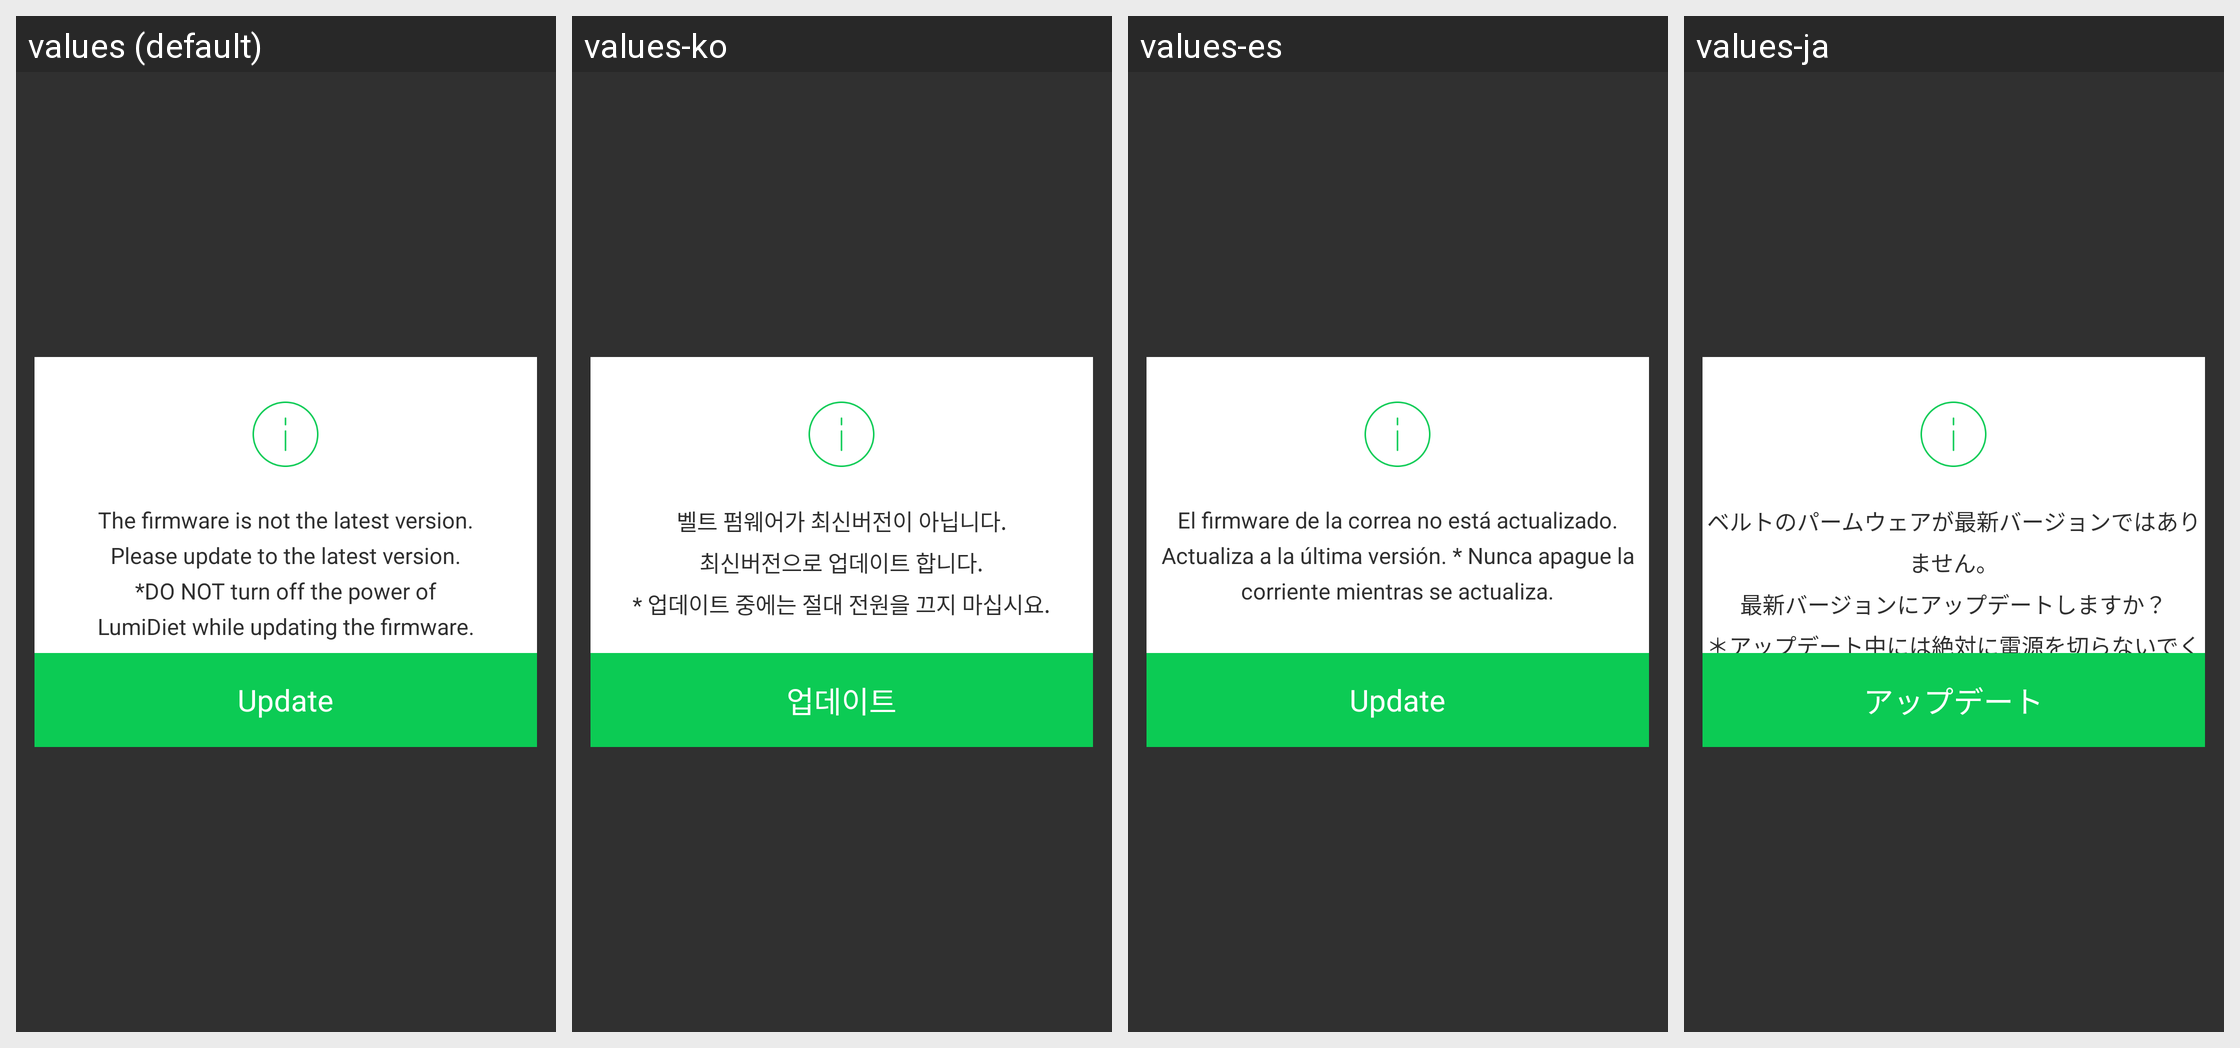

Locale-by-locale string values for the Android screen shown in this grid:
Android screen res/layout/layout_popup_type4.xml rendered under 4 locales, left to right: values (default), values-ko, values-es, values-ja. Device: Nexus 5 (rendered at 1080×1920; each locale shown at half size, 540×960, under a caption strip naming it); theme Theme.AppCompat.NoActionBar.
Other locales in the repository, not shown: values-tr, values-zh.
Strings drawn on this screen, with the default value and each locale's value (text and hints the layout hard-codes, and strings that could not be matched under every locale, appear in the picture but are not listed):

firmware_update_msg
  values: The firmware is not the latest version.
      Please update to the latest version.
      *DO NOT turn off the power of
      LumiDiet while updating the firmware.
  values-ko: 벨트 펌웨어가 최신버전이 아닙니다.
      최신버전으로 업데이트 합니다.
      * 업데이트 중에는 절대 전원을 끄지 마십시요.
  values-es: El firmware de la correa no está actualizado. Actualiza a la última versión. * Nunca apague la corriente mientras se actualiza.
  values-ja: ベルトのパームウェアが最新バージョンではありません。
      最新バージョンにアップデートしますか？
      ＊アップデート中には絶対に電源を切らないでください。

update
  values: Update
  values-ko: 업데이트
  values-es: Update
  values-ja: アップデート
